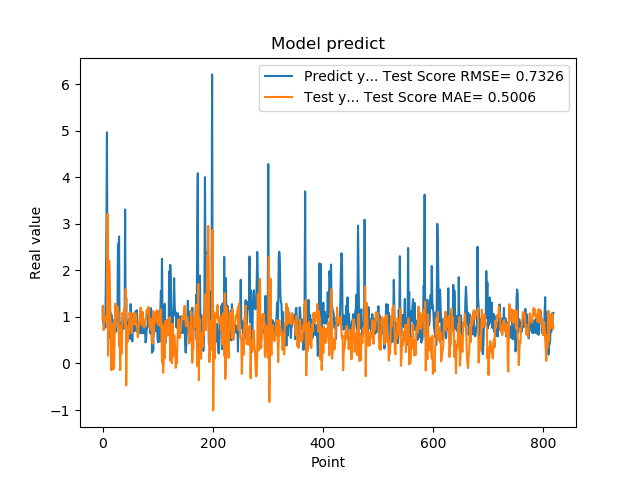

Data behind this chart, as committed beside it:
1.201630949974060059e+00, 9.762183418888252806e-01
8.802530169486999512e-01, 1.240607467040025336e+00
8.531429767608642578e-01, 7.194065550288964994e-01
7.591750025749206543e-01, 8.865855024573707777e-01
1.005007982254028320e+00, 9.191518340256034092e-01
7.687720060348510742e-01, 9.444578146437182520e-01
1.740013241767883301e+00, 1.016190900462884183e+00
2.913533687591552734e+00, 9.353668289934120583e-01
4.963075160980224609e+00, 9.502391524337502338e-01
1.471215128898620605e+00, 3.207033508540127809e+00
1.000648975372314453e+00, 1.644447469195414735e-01
8.220189809799194336e-01, 9.669671664634647001e-01
9.362199902534482643e-01, 2.213081396653242106e+00
5.486897230148315430e-01, 1.899451892149564225e+00
1.111255049705505371e+00, 1.187605021372226011e+00
7.148039937019348145e-01, 3.837121265488012134e-01
1.052167057991027832e+00, -1.430599603732969349e-01
8.955980539321898304e-01, 7.649768668353017498e-01
7.769405245780944824e-01, 8.514190817678228829e-01
5.699509978294372559e-01, 8.029988659030355969e-01
8.244060277938842773e-01, -1.243056248151967885e-01
5.800840258598327637e-01, -3.238553852740355676e-02
9.488009810447691761e-01, 6.643525156850734747e-01
7.918390035629272461e-01, 1.280776434367094652e+00
6.937990188598632812e-01, 7.906507601638421701e-01
6.834830045700073242e-01, 1.073469635628028440e+00
9.433320164680479847e-01, 1.187593198415905160e+00
1.032713770866394043e+00, 1.229046067763514660e+00
2.556216001510620117e+00, 1.170715785371353013e+00
2.464895963668823242e+00, 1.078439174653512467e+00
2.728049993515014204e+00, 3.915517898036361411e-01
3.558506965637206476e-01, 8.170435911980785670e-01
3.262020051479339600e-01, -1.447456777749953627e-01
3.781589865684509277e-01, 3.274076687658711848e-01
6.306380033493041992e-01, 2.141121622308788108e-01
8.854129910469055176e-01, 2.232125900630913817e-01
9.743152856826782227e-01, 1.086827346945118622e+00
7.307389974594116211e-01, 1.042385703287851628e+00
9.521890282630921520e-01, 9.524451282694044174e-01
1.011654973030090332e+00, 1.166382722751245327e+00
7.643579840660095215e-01, 9.258053115319516690e-01
3.306220054626464844e+00, 7.779337211448210665e-01
7.543110251426696777e-01, 1.597436657648619196e+00
1.409499049186706321e+00, -4.710187266779741200e-01
6.401469707489013672e-01, 5.255584347705625214e-01
8.640019893646240234e-01, 5.645649383466793125e-01
8.469420075416564941e-01, 4.752919489829990907e-01
7.976629734039306641e-01, 8.119323572061438732e-01
9.555831551551821068e-01, 6.301826733673103753e-01
9.546210169792175293e-01, 1.092373637482001669e+00
5.251880288124084473e-01, 9.935482121513257159e-01
1.275226235389709695e+00, 8.352254928295278491e-01
8.355640172958374023e-01, 1.071540231330061710e+00
7.640249729156494141e-01, 6.501893239049181261e-01
4.752210080623626154e-01, 8.020837375482453568e-01
7.414129972457885742e-01, 8.810374677544923205e-01
1.069700956344604492e+00, 9.380164125376335704e-01
7.892770171165466309e-01, 1.082240754856743425e+00
6.914690136909484863e-01, 8.432722217398815889e-01
7.093830108642578125e-01, 9.983515357842493998e-01
1.115731000900268555e+00, 1.073516343339358858e+00
... 759 more rows
